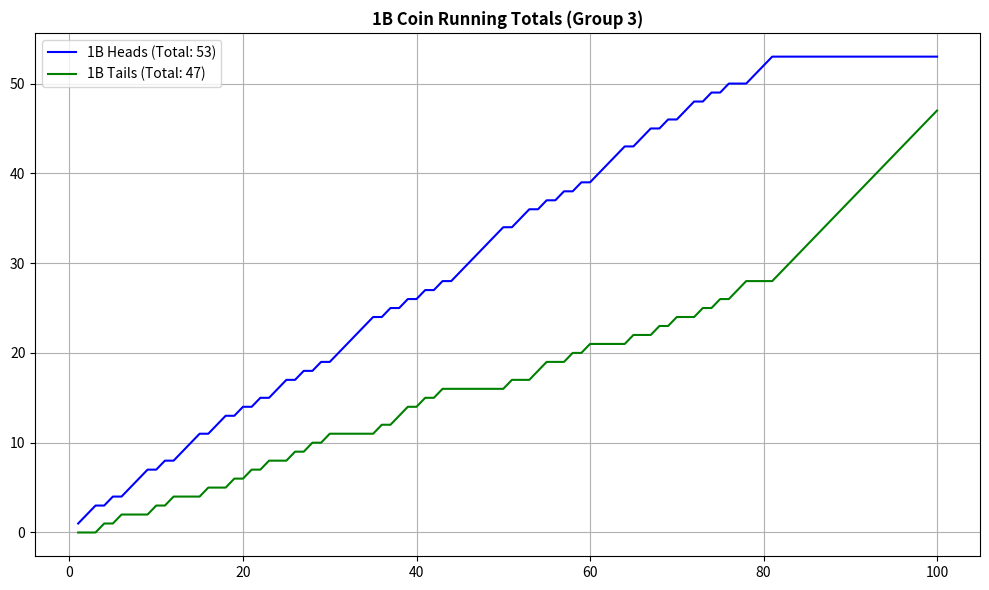
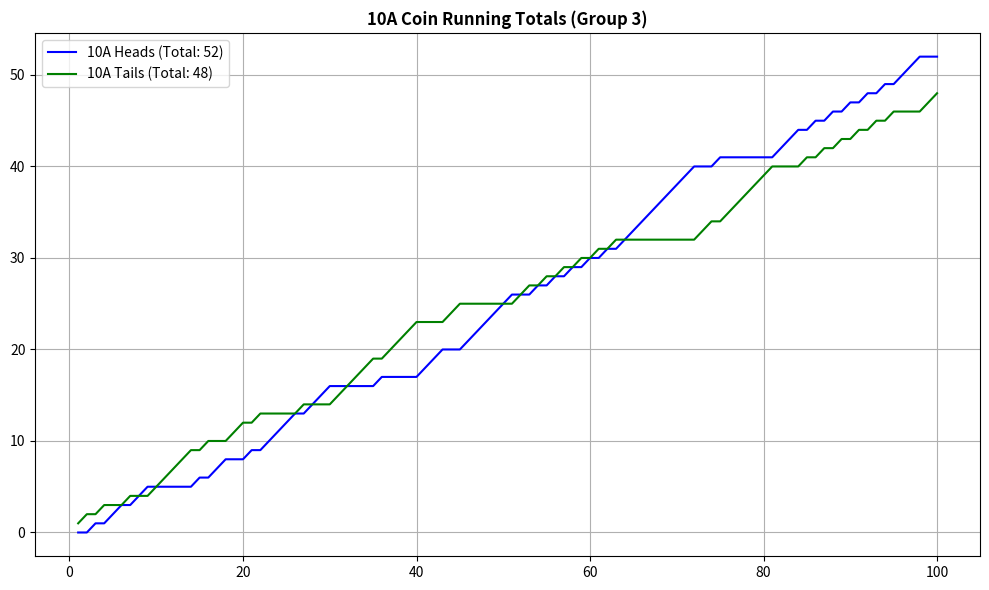
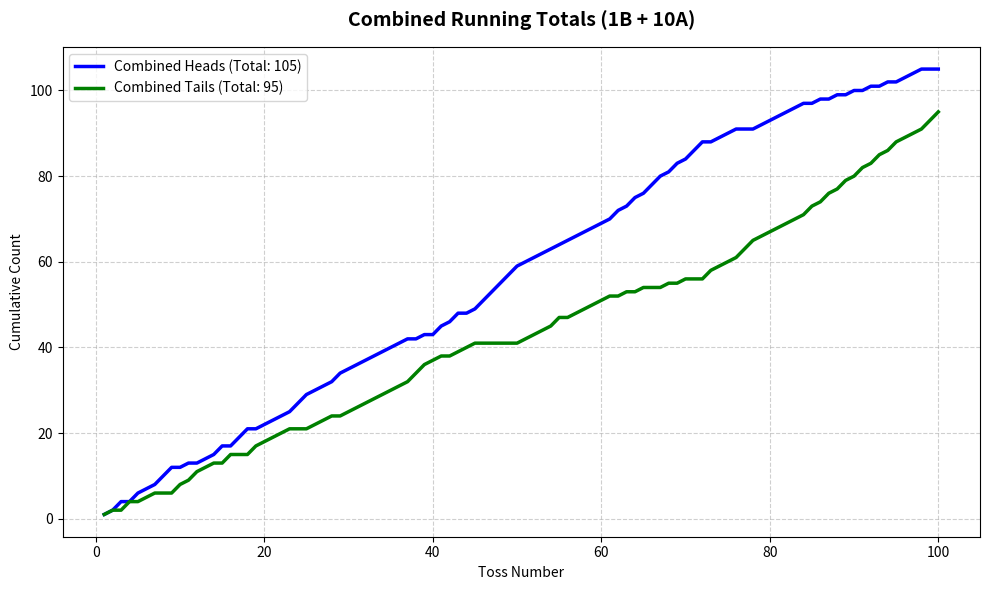

Reproduce these figures in Python, in order.
import matplotlib.pyplot as plt

# --- 1. RAW DATA (Group 3) ---
h1b_raw = [1, 1, 1, 0, 1, 0, 1, 1, 1, 0, 1, 0, 1, 1, 1, 0, 1, 1, 0, 1, 0, 1, 0, 1, 1, 0, 1, 0, 1, 0, 1, 1, 1, 1, 1, 0, 1, 0, 1, 0, 1, 0, 1, 0, 1, 1, 1, 1, 1, 1, 0, 1, 1, 0, 1, 0, 1, 0, 1, 0, 1, 1, 1, 1, 0, 1, 1, 0, 1, 0, 1, 1, 0, 1, 0, 1, 0, 0, 1, 1, 1, 0, 0, 0, 0, 0, 0, 0, 0, 0, 0, 0, 0, 0, 0, 0, 0, 0, 0, 0]
t1b_raw = [0, 0, 0, 1, 0, 1, 0, 0, 0, 1, 0, 1, 0, 0, 0, 1, 0, 0, 1, 0, 1, 0, 1, 0, 0, 1, 0, 1, 0, 1, 0, 0, 0, 0, 0, 1, 0, 1, 1, 0, 1, 0, 1, 0, 0, 0, 0, 0, 0, 0, 1, 0, 0, 1, 1, 0, 0, 1, 0, 1, 0, 0, 0, 0, 1, 0, 0, 1, 0, 1, 0, 0, 1, 0, 1, 0, 1, 1, 0, 0, 0, 1, 1, 1, 1, 1, 1, 1, 1, 1, 1, 1, 1, 1, 1, 1, 1, 1, 1, 1]

h10a_raw = [0, 0, 1, 0, 1, 1, 0, 1, 1, 0, 0, 0, 0, 0, 1, 0, 1, 1, 0, 0, 1, 0, 1, 1, 1, 1, 0, 1, 1, 1, 0, 0, 0, 0, 0, 1, 0, 0, 0, 0, 1, 1, 1, 0, 0, 1, 1, 1, 1, 1, 1, 0, 0, 1, 0, 1, 0, 1, 0, 1, 0, 1, 0, 1, 1, 1, 1, 1, 1, 1, 1, 1, 0, 0, 1, 0, 0, 0, 0, 0, 0, 1, 1, 1, 0, 1, 0, 1, 0, 1, 0, 1, 0, 1, 0, 1, 1, 1, 0, 0]
t10a_raw = [1, 1, 0, 1, 0, 0, 1, 0, 0, 1, 1, 1, 1, 1, 0, 1, 0, 0, 1, 1, 0, 1, 0, 0, 0, 0, 1, 0, 0, 0, 1, 1, 1, 1, 1, 0, 1, 1, 1, 1, 0, 0, 0, 1, 1, 0, 0, 0, 0, 0, 0, 1, 1, 0, 1, 0, 1, 0, 1, 0, 1, 0, 1, 0, 0, 0, 0, 0, 0, 0, 0, 0, 1, 1, 0, 1, 1, 1, 1, 1, 1, 0, 0, 0, 1, 0, 1, 0, 1, 0, 1, 0, 1, 0, 1, 0, 0, 0, 1, 1]

# --- 2. CALCULATION ---
def calc_running_total(data):
    res, s = [], 0
    for x in data: 
        s += x; res.append(s)
    return res

# Activity 2 Data: Add 1B and 10A together for each toss
comb_h = [h1b_raw[i] + h10a_raw[i] for i in range(100)]
comb_t = [t1b_raw[i] + t10a_raw[i] for i in range(100)]

tosses = list(range(1, 101))

# --- FIGURE 1: 1B ---
plt.figure(figsize=(10, 6))
h1b_cum = calc_running_total(h1b_raw)
t1b_cum = calc_running_total(t1b_raw)
plt.plot(tosses, h1b_cum, label=f'1B Heads (Total: {h1b_cum[-1]})', color='blue')
plt.plot(tosses, t1b_cum, label=f'1B Tails (Total: {t1b_cum[-1]})', color='green')
plt.title('1B Coin Running Totals (Group 3)', fontweight='bold')
plt.legend(); plt.grid(True); plt.tight_layout()
print("Showing Graph 1 (1B). Close window to continue.")
plt.show()

# --- FIGURE 2: 10A ---
plt.figure(figsize=(10, 6))
h10a_cum = calc_running_total(h10a_raw)
t10a_cum = calc_running_total(t10a_raw)
plt.plot(tosses, h10a_cum, label=f'10A Heads (Total: {h10a_cum[-1]})', color='blue')
plt.plot(tosses, t10a_cum, label=f'10A Tails (Total: {t10a_cum[-1]})', color='green')
plt.title('10A Coin Running Totals (Group 3)', fontweight='bold')
plt.legend(); plt.grid(True); plt.tight_layout()
print("Showing Graph 2 (10A). Close window to continue.")
plt.show()

# --- FIGURE 3: ACTIVITY 2 (COMBINED) ---
plt.figure(figsize=(10, 6))
comb_h_cum = calc_running_total(comb_h)
comb_t_cum = calc_running_total(comb_t)
plt.plot(tosses, comb_h_cum, label=f'Combined Heads (Total: {comb_h_cum[-1]})', color='blue', linewidth=2.5)
plt.plot(tosses, comb_t_cum, label=f'Combined Tails (Total: {comb_t_cum[-1]})', color='green', linewidth=2.5)
plt.title('Combined Running Totals (1B + 10A)', fontsize=14, fontweight='bold', pad=15)
plt.xlabel('Toss Number')
plt.ylabel('Cumulative Count')
plt.legend()
plt.grid(True, linestyle='--', alpha=0.6)
plt.tight_layout()
print("Showing Graph 3 (Combined).")
plt.show()
